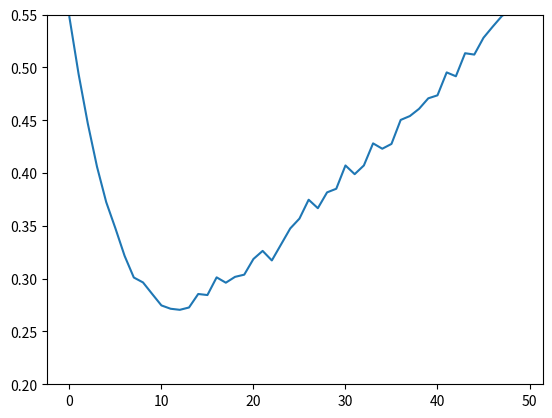

Write the Python code that produced this figure.
import random

import numpy as np
import matplotlib.pyplot as plt


# hyperparameters
alpha: float = .34
gamma: float = 1
n: int = 8
n_states: int = 19

# states 0 and 6 are terminal; 1-5 correspond to A-E respectively
terminal_states = (0, n_states+1)


def move(state: int, action: int):
    next_state = state + action
    
    if next_state == n_states+1:
        reward = 1
    elif next_state == 0:
        reward = -1
    else:
        reward = 0
    
    return next_state, reward


def episode(
    V: dict[int, float],
    alpha: float,
    state: int = 3 # start at state C by default
):
    assert state not in terminal_states

    T = float("inf")
    t = 0

    rewards: dict[int, float] = {} # rewards at time steps
    states: dict[int, int] = {0: state} # states at time steps

    while True:
        if t < T:
            action = random.choice((-1, 1)) # -1 is left, 1 is right
            next_state, reward = move(state, action)
            if next_state in terminal_states:
                T = t + 1

            rewards[t+1] = reward
            states[t+1] = next_state

        tau = t - n + 1
        if tau >= 0:
            G = sum(pow(gamma, i-tau-1)*rewards[i]
                for i in range(tau+1, min(tau+n,T)+1))
            if tau+n < T:
                G = G + (gamma**n)*V[states[tau+n]]
            V[states[tau]] = V[states[tau]] + alpha*(G - V[states[tau]])

        t += 1
        state = next_state

        if tau == T - 1:
            break

    return V


if __name__ == "__main__":
    points = np.zeros(50)
    for numerator in range(50):
        alpha = numerator/50
        V_true = np.zeros(21)
        V_true[1:20] = np.linspace(-0.9, 0.9, 19)
        n_runs = 100
        errors = np.zeros(n_runs)
        for run in range(n_runs):
            V = np.zeros(21)
            ep_rms = []
            for ep in range(10):
                episode(V, alpha, 10)
                ep_rms.append(np.sqrt(np.mean((V[1:20] - V_true[1:20]) ** 2)))
            errors[run] = np.mean(ep_rms)
        points[numerator] = errors.mean()
        print(f"{numerator} done")

    plt.plot(points)
    plt.ylim(.2, .55)
    plt.show()
